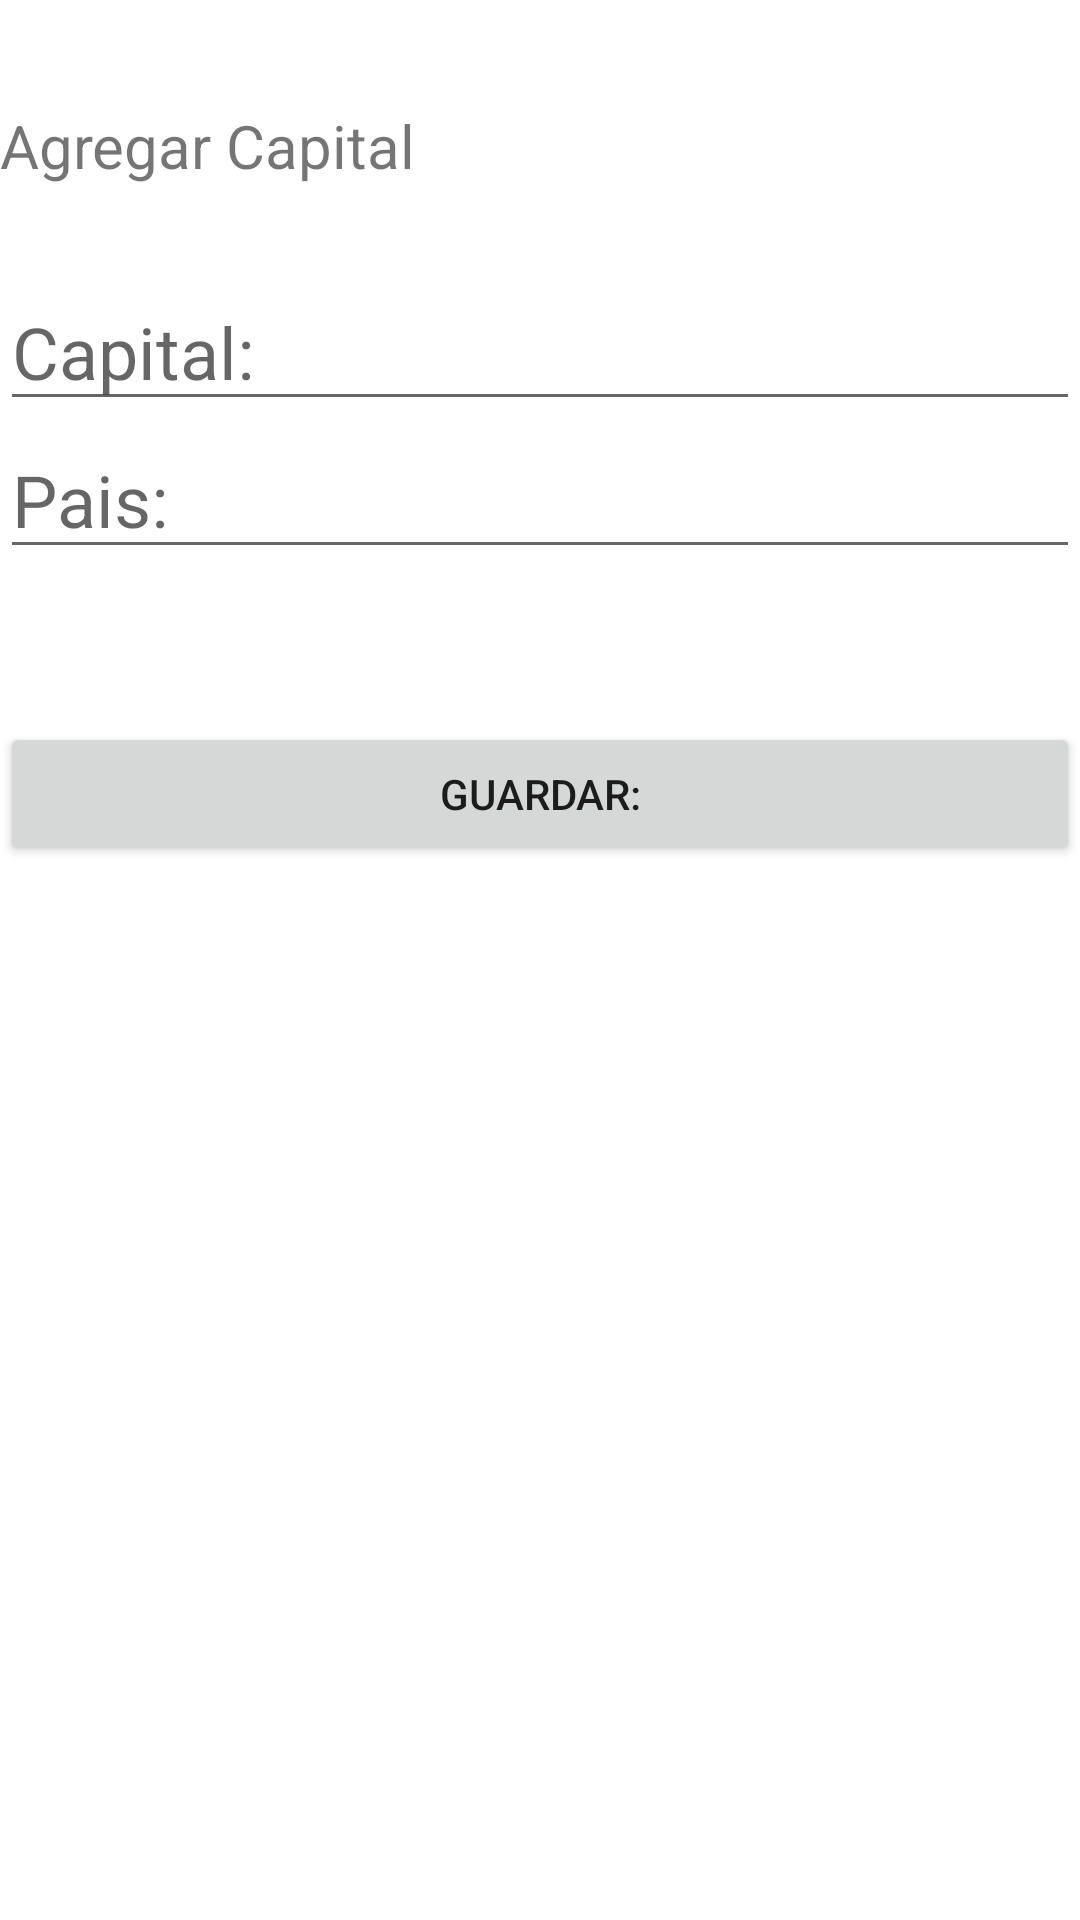

This screen was rendered from an Android layout file. Write that file and the resources it references.
<!-- AndroidManifest.xml: application theme Theme.PaisesYCapitalesConsultas -->
<!-- res/layout/activity_2.xml -->
<?xml version="1.0" encoding="utf-8"?>
<LinearLayout xmlns:android="http://schemas.android.com/apk/res/android"
    xmlns:app="http://schemas.android.com/apk/res-auto"
    xmlns:tools="http://schemas.android.com/tools"
    android:layout_width="match_parent"
    android:layout_height="match_parent"
    android:orientation="vertical"
    tools:context=".Activity2">

    <Space
        android:layout_width="match_parent"
        android:layout_height="35dp" />

    <TextView
        android:id="@+id/textView2"
        android:layout_width="match_parent"
        android:layout_height="wrap_content"
        android:text="Agregar Capital"
        android:textSize="20sp" />

    <Space
        android:layout_width="match_parent"
        android:layout_height="29dp" />

    <EditText
        android:id="@+id/txtcapital"
        android:layout_width="match_parent"
        android:layout_height="wrap_content"
        android:ems="10"
        android:hint="Capital:"
        android:inputType="textPersonName"
        android:textSize="24sp" />

    <EditText
        android:id="@+id/txtpais"
        android:layout_width="match_parent"
        android:layout_height="wrap_content"
        android:ems="10"
        android:hint="Pais:"
        android:inputType="textPersonName"
        android:textSize="24sp" />

    <Space
        android:layout_width="match_parent"
        android:layout_height="51dp" />

    <Button
        android:id="@+id/btnGuarda"
        android:layout_width="match_parent"
        android:layout_height="wrap_content"
        android:onClick="btnguardar"
        android:text="@string/btn_guardar" />

</LinearLayout>
<!-- resources referenced by this layout -->
<resources>
  <string name="btn_guardar">Guardar:</string>
  <style name="Theme.PaisesYCapitalesConsultas" parent="Theme.MaterialComponents.DayNight.DarkActionBar">
          
          <item name="colorPrimary">@color/purple_500</item>
          <item name="colorPrimaryVariant">@color/purple_700</item>
          <item name="colorOnPrimary">@color/white</item>
          
          <item name="colorSecondary">@color/teal_200</item>
          <item name="colorSecondaryVariant">@color/teal_700</item>
          <item name="colorOnSecondary">@color/black</item>
          
          <item name="android:statusBarColor" tools:targetApi="l">?attr/colorPrimaryVariant</item>
          
      </style>
  <!-- not gathered from this repository: default colours our renderer supplied (Android Studio template values) -->
  <color name="purple_500">#FF6200EE</color>
  <color name="purple_700">#FF3700B3</color>
  <color name="teal_200">#FF03DAC5</color>
  <color name="teal_700">#FF018786</color>
  <color name="black">#FF000000</color>
  <color name="white">#FFFFFFFF</color>
</resources>
